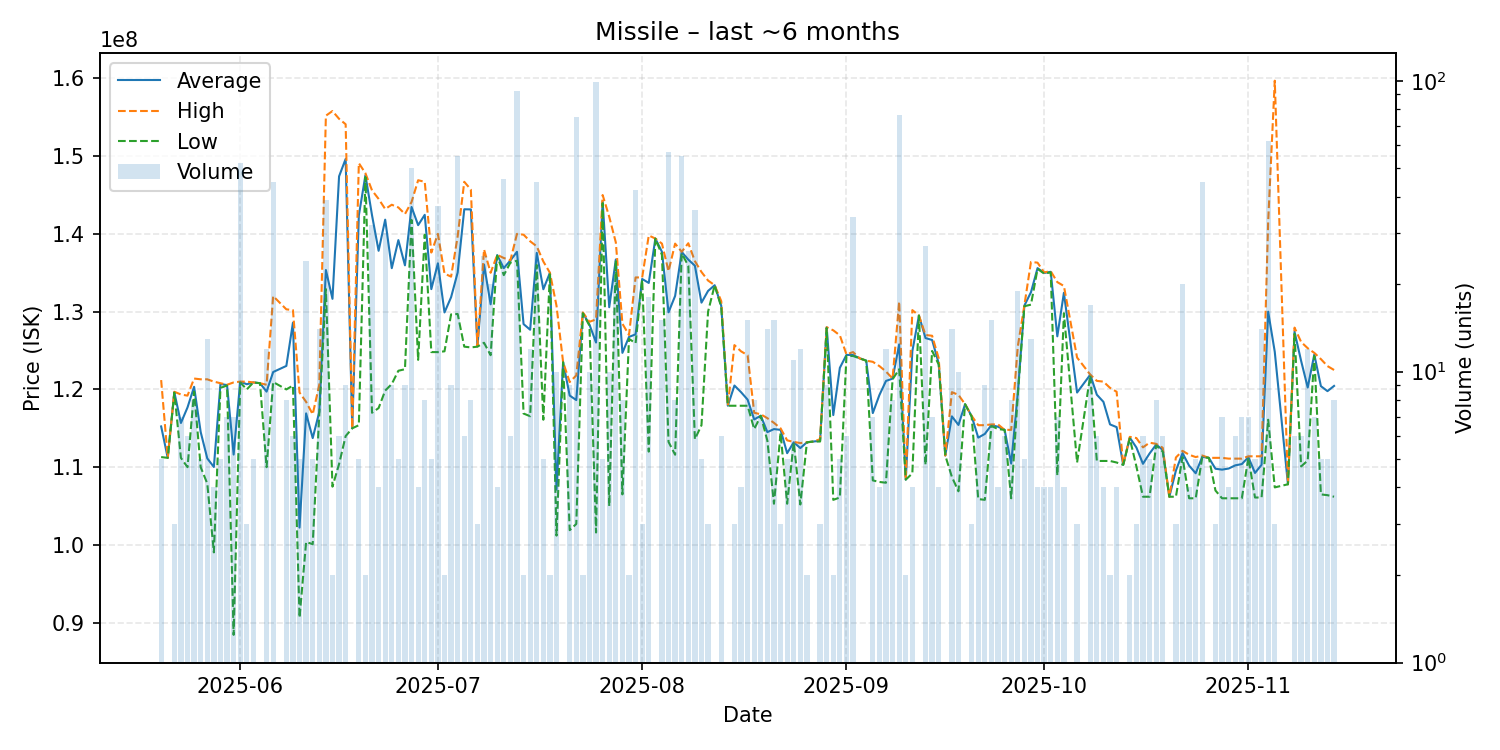

Values plotted in this chart, from the file beside it:
date, average, highest, lowest, order_count, volume
2025-05-20, 115240000, 121200000, 111300000, 4, 5
2025-05-21, 111200000, 111200000, 111200000, 1, 1
2025-05-22, 119633333, 119700000, 119600000, 3, 3
2025-05-23, 115685714, 119350000, 111200000, 7, 7
2025-05-24, 117683333, 119200000, 110000000, 6, 6
2025-05-25, 120337500, 121400000, 119700000, 7, 8
2025-05-26, 114520000, 121300000, 110000000, 3, 5
2025-05-27, 111130769, 121300000, 107900000, 8, 13
2025-05-28, 110022500, 121000000, 99045000, 3, 4
2025-05-29, 120700000, 120800000, 120200000, 5, 5
2025-05-30, 120557143, 120600000, 120500000, 6, 7
2025-05-31, 111624286, 120900000, 88435000, 7, 7
2025-06-01, 120998077, 121000000, 120900000, 3, 52
2025-06-02, 120666667, 121000000, 120000000, 3, 3
2025-06-03, 120900000, 120900000, 120900000, 5, 5
2025-06-04, 120800000, 120800000, 120800000, 1, 1
2025-06-05, 119716667, 120600000, 110000000, 5, 12
2025-06-06, 122237778, 132000000, 120950000, 9, 45
2025-06-08, 123022500, 130300000, 120000000, 7, 8
2025-06-09, 128583333, 130200000, 120500000, 4, 6
2025-06-10, 102230000, 119600000, 90650000, 3, 5
2025-06-11, 116915000, 118400000, 100380000, 8, 24
2025-06-12, 113740000, 116800000, 100100000, 5, 5
2025-06-13, 117114286, 120600000, 116800000, 7, 14
2025-06-14, 135356410, 155200000, 132900000, 16, 39
2025-06-15, 131650000, 155800000, 107500000, 2, 2
2025-06-16, 147400000, 154800000, 110400000, 6, 6
2025-06-17, 149644444, 154100000, 114000000, 4, 9
2025-06-18, 115000000, 115000000, 115000000, 1, 1
2025-06-19, 142360000, 149100000, 115400000, 4, 5
2025-06-20, 147550000, 147800000, 147300000, 2, 2
2025-06-21, 142400000, 145600000, 117000000, 12, 32
2025-06-22, 137825000, 144500000, 117600000, 4, 4
2025-06-23, 141833333, 143200000, 119850000, 13, 30
2025-06-24, 135588889, 143750000, 120700000, 9, 9
2025-06-25, 139200000, 143400000, 122400000, 4, 5
2025-06-26, 135955556, 142550000, 122600000, 8, 9
2025-06-27, 143464000, 144100000, 141800000, 15, 50
2025-06-28, 141125000, 146900000, 123800000, 4, 4
2025-06-29, 142450000, 146700000, 139900000, 6, 8
2025-06-30, 132900000, 137600000, 124800000, 5, 5
2025-07-01, 136218919, 140000000, 124800000, 15, 37
2025-07-02, 129900000, 134900000, 124900000, 2, 2
2025-07-03, 131855556, 134500000, 129650000, 6, 9
2025-07-04, 135034545, 139700000, 129700000, 24, 55
2025-07-05, 143166667, 146700000, 125500000, 3, 6
2025-07-06, 143150000, 145700000, 125400000, 8, 8
2025-07-07, 125533333, 125600000, 125500000, 3, 3
2025-07-08, 136056000, 138000000, 126000000, 13, 25
2025-07-09, 130950000, 135000000, 124400000, 13, 20
2025-07-10, 137275000, 137300000, 137200000, 2, 4
2025-07-11, 135597826, 136900000, 134700000, 21, 46
2025-07-12, 136583333, 136600000, 136300000, 6, 6
2025-07-13, 137696739, 140000000, 136550000, 26, 92
2025-07-14, 128400000, 139900000, 116900000, 2, 2
2025-07-15, 127675000, 139050000, 116550000, 12, 12
2025-07-16, 137557778, 138400000, 136000000, 21, 45
2025-07-17, 132880000, 136450000, 116100000, 5, 5
2025-07-18, 135000000, 135000000, 135000000, 2, 2
2025-07-19, 107110000, 130750000, 101200000, 5, 10
... 115 more rows
